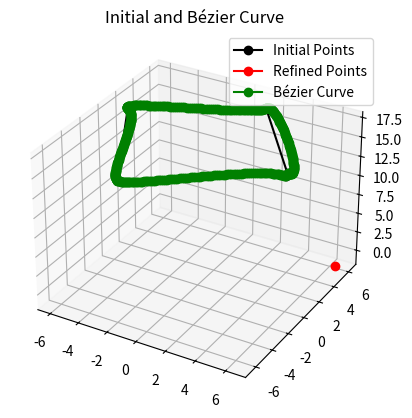
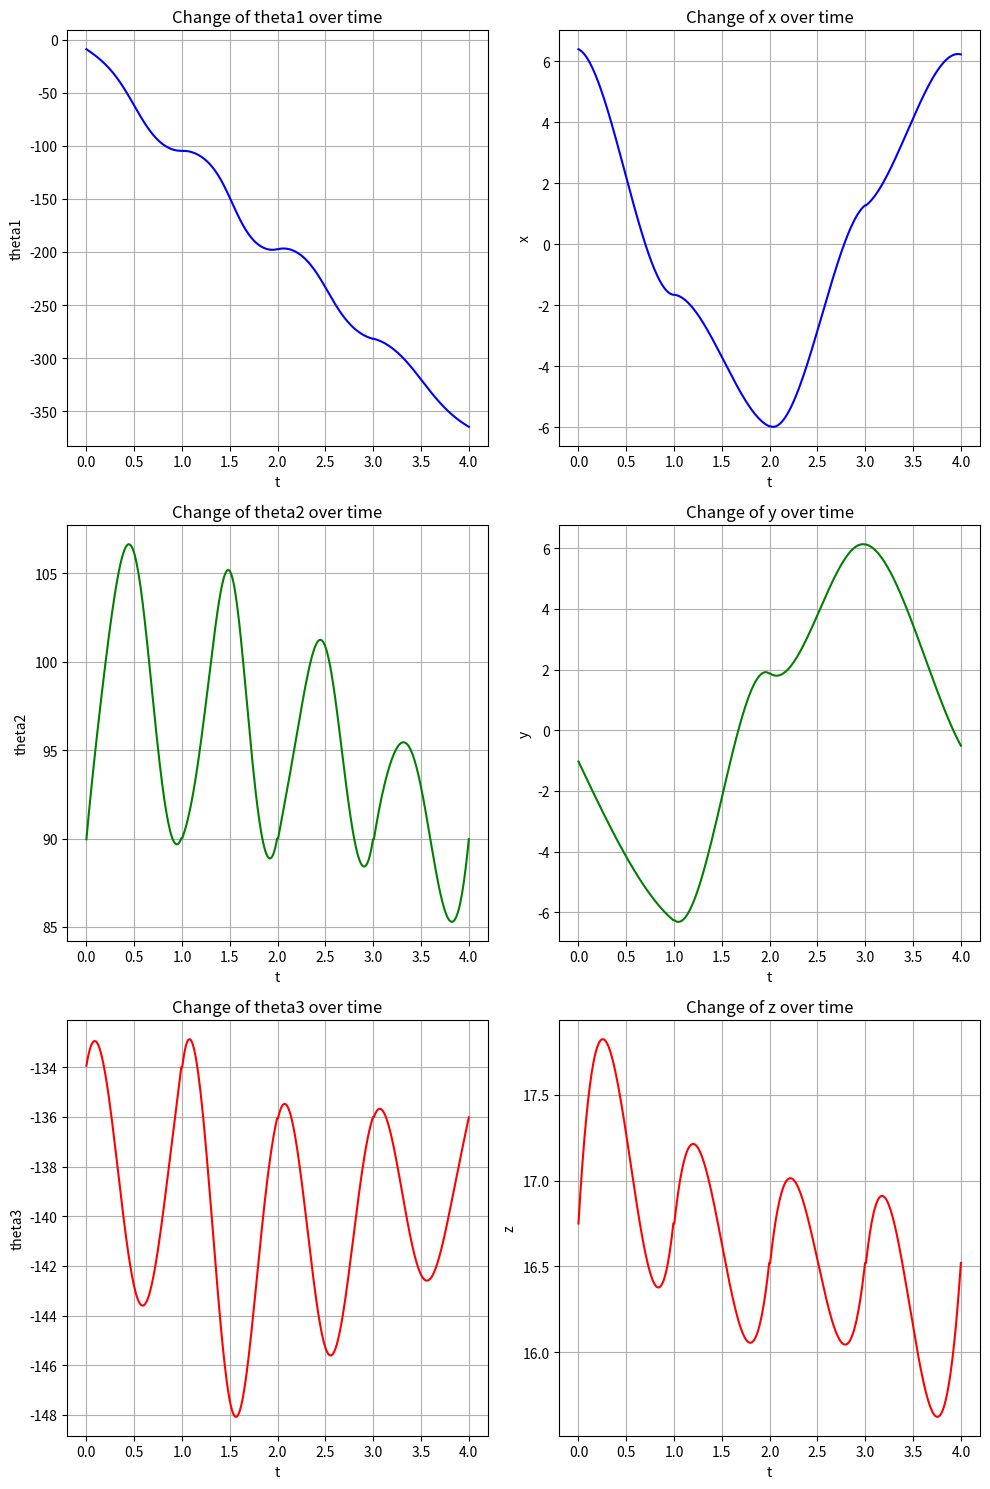

Write the Python code that produced these figures, in order. (Note: this script raises an exception after producing the figures.)
import numpy as np
import math
import matplotlib.pyplot as plt
import time

def degrees_to_radians(degrees: float):
    radians = degrees * (math.pi / 180)
    return radians


def radians_to_degrees(radians: float):
    degrees = radians * (180 / np.pi)
    return degrees


def cart2pol(x, y, z):
    rho = np.sqrt(x**2 + y**2 + z**2)
    phi = np.arctan2(y, x)
    theta = np.arccos(z / rho)
    return phi, rho, theta

def pol2cart(phi, rho, theta):
    x = rho * np.sin(theta) * np.cos(phi)
    y = rho * np.sin(theta) * np.sin(phi)
    z = rho * np.cos(theta)
    return x, y, z

def add_points(points, calm):
    # Extract x, y, z from points array
    x1, y1, z1 = points[0, :], points[1, :], points[2, :]
    
    # Initialize the output lists
    x, y, z = [], [], []

    # Calculate control points for the start point
    distx, disty, distz = x1[1] - x1[0], y1[1] - y1[0], z1[1] - z1[0]
    th, r, zz = cart2pol(distx, disty, distz)
    th += calm * np.pi / 4
    r *= 0.4 * calm
    zz *= 0.4 * calm
    a, b, c = pol2cart(th, r, zz)

    # Append start point control
    x.append(x1[0])
    y.append(y1[0])
    z.append(z1[0])
    x.append(a + x1[0])
    y.append(b + y1[0])
    z.append(c + z1[0])

    # Loop through middle points
    for i in range(1, len(x1)-1):
        distx = (x1[i+1] - x1[i-1]) / 2
        disty = (y1[i+1] - y1[i-1]) / 2
        distz = (z1[i+1] - z1[i-1]) / 2
        th, r, zz = cart2pol(distx, disty, distz)
        th *= (-1)**(i+1) * calm * np.pi / 2
        r *= 0.3 * calm
        zz *= 0.3 * calm
        a, b, c = pol2cart(th, r, zz)

        # Append control points for middle points
        x.append(x1[i] - a)
        y.append(y1[i] - b)
        z.append(z1[i] - c)
        x.append(x1[i])
        y.append(y1[i])
        z.append(z1[i])
        x.append(x1[i] + a)
        y.append(y1[i] + b)
        z.append(z1[i] + c)

    # Calculate and append control points for the end point
    distx, disty, distz = x1[-1] - x1[-2], y1[-1] - y1[-2], z1[-1] - z1[-2]
    th, r, zz = cart2pol(distx, disty, distz)
    th -= calm * np.pi / 4
    r *= 0.4 * calm
    zz *= 0.4 * calm
    a, b, c = pol2cart(th, r, zz)

    x.append(x1[-1] - a)
    y.append(y1[-1] - b)
    z.append(z1[-1] - c)
    x.append(x1[-1])
    y.append(y1[-1])
    z.append(z1[-1])

    return x, y, z


def inverse_kinematics_numpy(x, y, z, l1=14, l2=9, l3=9):
    h = l1
    L1 = l2
    L2 = l3

    theta1 = np.arctan2(y, x)
    r2 = z - h
    r1 = np.sqrt(x ** 2 + y ** 2)
    r3 = np.sqrt(r1 ** 2 + r2 ** 2)
    fi1 = np.arctan2(r2, r1)
    
    fi2 = np.arccos(np.clip((L2 ** 2 - L1 ** 2 - r3 ** 2) / (-2 * L1 * r3), -1.0, 1.0))
    theta2 = fi2 + fi1
    fi3 = np.arccos(np.clip((r3 ** 2 - L1 ** 2 - L2 ** 2) / (-2 * L1 * L2), -1.0, 1.0))
    theta3 = fi3 - np.pi


    # if  (L2 ** 2 - L1 ** 2 - r3 ** 2) / (-2 * L1 * r3) < -1  or (r3 ** 2 - L1 ** 2 - L2 ** 2) / (-2 * L1 * L2) < -1:
    #     theta1 = theta1 + 180
    # elif (L2 ** 2 - L1 ** 2 - r3 ** 2) / (-2 * L1 * r3) > 1 or (r3 ** 2 - L1 ** 2 - L2 ** 2) / (-2 * L1 * L2) > 1:
    #     theta1 = theta1 - 180

    angles = [
        radians_to_degrees(theta1),
        radians_to_degrees(theta2),
        radians_to_degrees(theta3)
    ]
    return angles


def inverse_kinematics_numpy_2( x, y, z, l1=14, l2=9, l3=9):
    """
[redacted]
    elbow up
    """

    h = l1
    L1 = l2
    L2 = l3

    theta1 = math.atan2(y, x)  # 1
    r2 = z - h  # 4
    r1 = math.sqrt(x ** 2 + y ** 2)  #
    r3 = math.sqrt(r1 ** 2 + r2 ** 2)  #
    fi2 = math.atan2(r2, r1)  # 3
    fi1 = np.arccos(np.clip((L2 ** 2 - L1 ** 2 - r3 ** 2) / (-2 * L1 * r3), -1.0, 1.0))
    theta2 = fi2 - fi1
    fi3 = np.arccos(np.clip((r3 ** 2 - L1 ** 2 - L2 ** 2) / (-2 * L1 * L2), -1.0, 1.0))
    theta3 = math.pi - fi3  #

    angles = [
        radians_to_degrees(theta1),
        radians_to_degrees(theta2),
        radians_to_degrees(theta3)
    ]
    return angles


def check_if_positive(number: float):
    if number > 0:
        return True
    else:
        return False
    
def check_if_negative(number: float):
    if number < 0:
        return True
    else:
        return False

def check_quarters_of_x(list_of_x_values, list_of_y_values, list_of_z_values):
    
    is_quarter_from_I_II = False
    is_quarter_from_II_to_III = False
    is_quarter_from_III_to_IV = False
    is_quarter_from_II_to_I = False
    is_quarter_from_III_to_II = False
    is_quarter_from_IV_to_III = False
    
    angles = np.array([inverse_kinematics_numpy(list_of_x_values[i], list_of_y_values[i], list_of_z_values[i]) for i in range(len(list_of_x_values))])
    list_of_theta1 = angles[:, 0]
    list_of_theta2 = angles[:, 1]
    list_of_theta3 = angles[:, 2]
    
    for i in range(1, len(list_of_x_values)):            
        current_x = list_of_x_values[i]
        previous_x = list_of_x_values[i-1]
        
        current_y = list_of_y_values[i]
        previous_y = list_of_y_values[i-1]
        
        current_z = list_of_z_values[i]
        previous_z = list_of_z_values[i-1]
        
        # check if change quarter from II to III
        if check_if_negative(current_x) and check_if_negative(previous_x) and check_if_positive(previous_y) and check_if_negative(current_y):
            is_quarter_from_I_II = False
            is_quarter_from_II_to_III = True
            is_quarter_from_III_to_IV = False
            is_quarter_from_II_to_I = False
            is_quarter_from_III_to_II = False
            is_quarter_from_IV_to_III = False
        
        # check if change quarter from III to II
        if check_if_negative(current_x) and check_if_negative(previous_x) and check_if_negative(previous_y) and check_if_positive(current_y):       
            is_quarter_from_I_II = False
            is_quarter_from_II_to_III = False
            is_quarter_from_III_to_IV = False
            is_quarter_from_II_to_I = False
            is_quarter_from_III_to_II = True
            is_quarter_from_IV_to_III = False
        
        # check if change quarter from II to I
        if check_if_negative(previous_x) and check_if_positive(current_x) and check_if_positive(previous_y) and check_if_positive(current_y):
            is_quarter_from_I_II = False
            is_quarter_from_II_to_III = False
            is_quarter_from_III_to_IV = False
            is_quarter_from_II_to_I = True
            is_quarter_from_III_to_II = False
            is_quarter_from_IV_to_III = False
        
        # check if change quarter from III to IV
        if check_if_negative(previous_x) and check_if_positive(current_x) and check_if_negative(previous_y) and check_if_negative(current_y):
            is_quarter_from_I_II = False
            is_quarter_from_II_to_III = False
            is_quarter_from_III_to_IV = True
            is_quarter_from_II_to_I = False
            is_quarter_from_III_to_II = False
            is_quarter_from_IV_to_III = False
        
        
        if is_quarter_from_II_to_III:
            list_of_theta1[i] = list_of_theta1[i] + 360.0
        
        if is_quarter_from_III_to_II:
            list_of_theta1[i] = list_of_theta1[i] - 360.0
            
        if is_quarter_from_III_to_IV:
            list_of_theta1[i] = list_of_theta1[i] + 360.0
            
        if is_quarter_from_II_to_I:
            list_of_theta1[i] = list_of_theta1[i] - 360.0
        
        
        
        
    return list_of_theta1, list_of_theta2, list_of_theta3

    

def bezier(X, Y, Z, speed):
    x, y, z = np.array([]), np.array([]), np.array([])

    for i in range(0, len(X) - 1, 3):
        if i + 3 >= len(X):
            break
        p0 = np.array([X[i], Y[i], Z[i]])
        p1 = np.array([X[i+1], Y[i+1], Z[i+1]])
        p2 = np.array([X[i+2], Y[i+2], Z[i+2]])
        p3 = np.array([X[i+3], Y[i+3], Z[i+3]])
        
        t = np.linspace(0, 1, int(1/speed) + 1)
        curve_x = (1 - t)**3 * p0[0] + 3 * (1 - t)**2 * t * p1[0] + 3 * (1 - t) * t**2 * p2[0] + t**3 * p3[0]
        curve_y = (1 - t)**3 * p0[1] + 3 * (1 - t)**2 * t * p1[1] + 3 * (1 - t) * t**2 * p2[1] + t**3 * p3[1]
        curve_z = (1 - t)**3 * p0[2] + 3 * (1 - t)**2 * t * p1[2] + 3 * (1 - t) * t**2 * p2[2] + t**3 * p3[2]
        
        x = np.concatenate([x, curve_x])
        y = np.concatenate([y, curve_y])
        z = np.concatenate([z, curve_z])

    theta1, theta2, theta3 = check_quarters_of_x(x,y,z)

    # angles = np.array([inverse_kinematics_numpy(x[i], y[i], z[i]) for i in range(len(x))])
    
    # angles = np.array([inverse_kinematics_numpy(updated_x[i], updated_y[i], updated_z[i]) for i in range(len(x))])
    # theta1 = angles[:, 0]
    # theta2 = angles[:, 1]
    # theta3 = angles[:, 2]
    
    return x, y, z, theta1, theta2, theta3


points = np.array([
    [6.4, -1.03, 16.75],
    [-1.65, -6.26, 16.75],
    [-5.96, 1.87, 16.52],
    [1.28, 6.12, 16.52],
    [6.23, -0.51, 16.52]
]).T  # Transpose to match MATLAB's format

x0, y0, z0 = points

fig, ax = plt.subplots(subplot_kw={'projection': '3d'})
ax.plot3D(x0, y0, z0, 'ko-', label='Initial Points')
ax.set_title('Initial and Bézier Curve')

X, Y, Z = add_points(points, 1)
ax.plot3D(X[0], X[1], X[2], 'ro-', label='Refined Points')

x, y, z, theta1, theta2, theta3 = bezier(X, Y, Z, 0.01)

ax.plot3D(x, y, z, 'go-', label='Bézier Curve')
ax.legend()

fig, axs = plt.subplots(3, 2, figsize=(10, 15))

# First row of plots
axs[0, 0].plot(np.linspace(0, len(points)+1, len(x)), theta1, 'b-')
axs[0, 0].set_title('Change of theta1 over time')
axs[0, 0].set_xlabel('t')
axs[0, 0].set_ylabel('theta1')

axs[0, 1].plot(np.linspace(0,len(points)+1, len(x)), x, 'b-')
axs[0, 1].set_title('Change of x over time')
axs[0, 1].set_xlabel('t')
axs[0, 1].set_ylabel('x')

# Second row of plots
axs[1, 0].plot(np.linspace(0, len(points)+1, len(y)), theta2, 'g-')
axs[1, 0].set_title('Change of theta2 over time')
axs[1, 0].set_xlabel('t')
axs[1, 0].set_ylabel('theta2')

axs[1, 1].plot(np.linspace(0, len(points)+1, len(y)), y, 'g-')
axs[1, 1].set_title('Change of y over time')
axs[1, 1].set_xlabel('t')
axs[1, 1].set_ylabel('y')

# Third row of plots
axs[2, 0].plot(np.linspace(0, len(points)+1, len(z)), theta3, 'r-')  # Adding the plot for theta3 here
axs[2, 0].set_title('Change of theta3 over time')
axs[2, 0].set_xlabel('t')
axs[2, 0].set_ylabel('theta3')

axs[2, 1].plot(np.linspace(0, len(points)+1, len(z)), z, 'r-')
axs[2, 1].set_title('Change of z over time')
axs[2, 1].set_xlabel('t')
axs[2, 1].set_ylabel('z')

# Set grid and adjust layout
for ax_row in axs:
    for ax in ax_row:
        ax.grid(True)

plt.tight_layout()
plt.show()

file_name = f'app/tests/{time.strftime("%d_%m_%Y_%H_%M_%S")}_test_plot_bezier.png'
plt.savefig(file_name)
print(f"Saved as {file_name}")